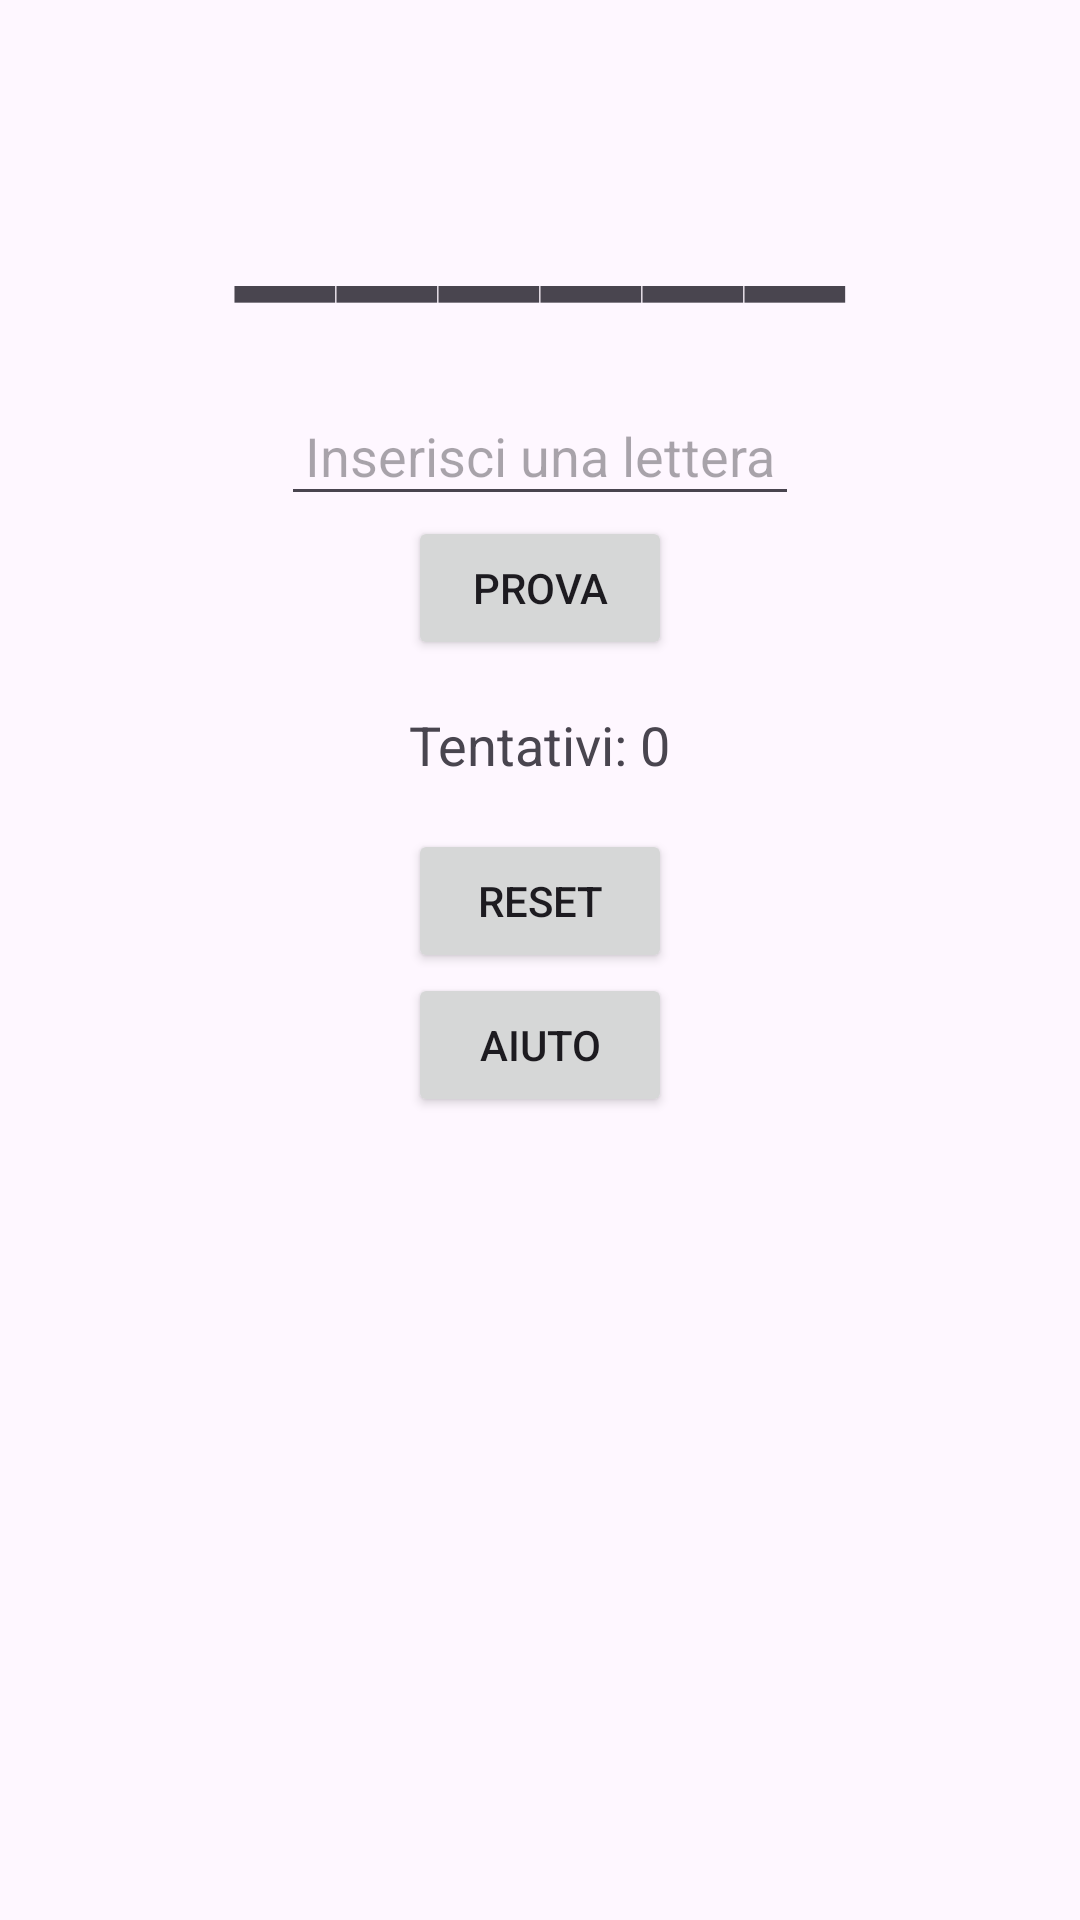

Produce the Android XML layout that renders to this screen, including the resource entries it uses.
<!-- AndroidManifest.xml: application theme Theme.GiocoImpiccato -->
<!-- res/layout/activity1.xml -->
<?xml version="1.0" encoding="utf-8"?>
<LinearLayout xmlns:android="http://schemas.android.com/apk/res/android"
    android:layout_width="match_parent"
    android:orientation="vertical"
    android:layout_height="match_parent">


    <TextView
        android:id="@+id/textViewParolaNascosta"
        android:layout_width="wrap_content"
        android:layout_height="wrap_content"
        android:text="______"
        android:textSize="75sp"
        android:textAlignment="center"
        android:layout_gravity="center_horizontal"
        android:padding="16dp" />

    <EditText
        android:id="@+id/editTextLettera"
        android:layout_width="wrap_content"
        android:layout_height="wrap_content"
        android:hint="Inserisci una lettera"
        android:maxLength="1"
        android:inputType="text"
        android:layout_gravity="center_horizontal"
        android:padding="8dp" />

    <Button
        android:id="@+id/buttonProva"
        android:onClick="onProva"
        android:layout_width="wrap_content"
        android:layout_height="wrap_content"
        android:text="Prova"
        android:layout_gravity="center_horizontal"
        android:padding="8dp"/>

    <TextView
        android:id="@+id/textViewTentativi"
        android:layout_width="wrap_content"
        android:layout_height="wrap_content"
        android:text="Tentativi: 0"
        android:textSize="18sp"
        android:layout_gravity="center_horizontal"
        android:padding="16dp" />

    <Button
        android:id="@+id/buttonReset"
        android:onClick="onReset"
        android:layout_width="wrap_content"
        android:layout_height="wrap_content"
        android:text="Reset"
        android:layout_gravity="center_horizontal"
        android:padding="8dp"/>

    <Button
        android:id="@+id/buttonAiuto"
        android:onClick="onAiuto"
        android:layout_width="wrap_content"
        android:layout_height="wrap_content"
        android:text="Aiuto"
        android:layout_gravity="center_horizontal"
        android:padding="8dp"/>

</LinearLayout>
<!-- resources referenced by this layout -->
<resources>
  <style name="Theme.GiocoImpiccato" parent="Base.Theme.GiocoImpiccato" />
  <style name="Base.Theme.GiocoImpiccato" parent="Theme.Material3.DayNight.NoActionBar">
          
          
      </style>
</resources>
